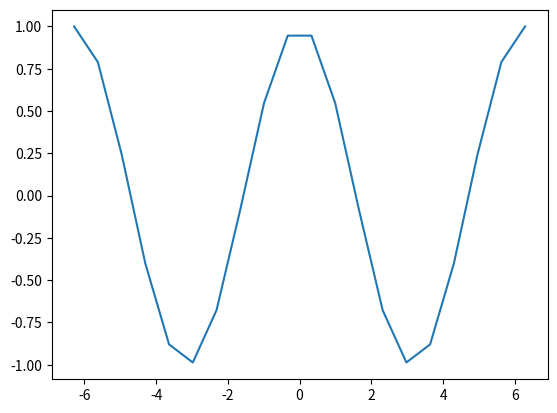

Reproduce this figure in Python.
import numpy as np
import matplotlib.pylab as plt
x= np.linspace(-2*np.pi, 2*np.pi,20)
y= np.cos(x)
print (y)

plt.figure()
plt.plot(x,y)
plt.savefig('Grafcos.png')
